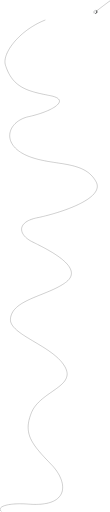
t = 0.00 s
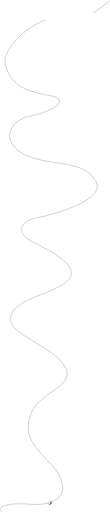
t = 1.67 s
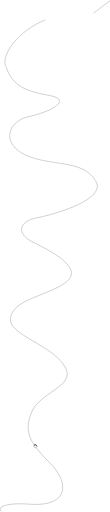
t = 3.33 s
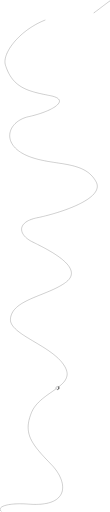
t = 5.00 s
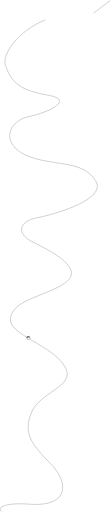
t = 6.67 s
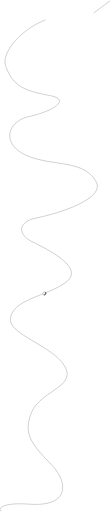
t = 8.33 s

The animated SVG that drew these frames (rendered in a browser with its animation timeline set to each time). Animation: 1 SMIL element (animateMotion=1); frames cover the first 8.33 s, repeats indefinitely.

<svg width="1187" height="5511" viewBox="0 0 1187 5511" fill="none" xmlns="http://www.w3.org/2000/svg">
<path d="M1014 131C1051 105.5 1128.5 43.5 1188 1.5M13 5509C-37 5465 75.2085 5415.49 309 5433C763 5467 732.967 5191 555 5007C339.032 4783.71 246.67 4673 340 4445C433.33 4217 808.793 4167.02 707 3963C588 3724.5 96.2533 3608.84 113 3433C133 3223 501.23 3190.41 707 3042C933 2879 493 2675 346 2601C199 2527 174.5 2388.99 401 2343C627.5 2297.01 1137 2141 1037 1955C912.538 1723.5 600.26 1785 329.5 1687.5C8.55676 1571.93 64.2593 1319.5 293 1255.5C560.259 1199.5 775.5 1071 541 1025C306.5 979.001 135.501 943.501 58.5008 694.501C19.5989 568.701 211.5 316.501 490 208.501" stroke="black" stroke-width="2" stroke-linecap="round" stroke-dasharray="1 8"/>
    <g transform="translate(0, -16)">
        <animateMotion dur="20s" repeatCount="indefinite" rotate="auto"
            path="M1014 131C1051 105.5 1128.5 43.5 1188 1.5M13 5509C-37 5465 75.2085 5415.49 309 5433C763 5467 732.967 5191 555 5007C339.032 4783.71 246.67 4673 340 4445C433.33 4217 808.793 4167.02 707 3963C588 3724.5 96.2533 3608.84 113 3433C133 3223 501.23 3190.41 707 3042C933 2879 493 2675 346 2601C199 2527 174.5 2388.99 401 2343C627.5 2297.01 1137 2141 1037 1955C912.538 1723.5 600.26 1785 329.5 1687.5C8.55676 1571.93 64.2593 1319.5 293 1255.5C560.259 1199.5 775.5 1071 541 1025C306.5 979.001 135.501 943.501 58.5008 694.501C19.5989 568.701 211.5 316.501 490 208.501" />
        <circle cx="17.9514" cy="17.9294" r="16.9284" fill="#FBFCFD"/>
        <path d="M27.583 20.4632L35.3239 19.0307M26.9335 24.0009C29.4776 23.637 31.9466 23.3128 34.4329 22.9023M29.6164 16.2355L36.416 15.2627" stroke="black" stroke-width="2" stroke-linecap="round" stroke-linejoin="round"/>
        <path d="M23.0787 31.1536L29.7453 29.8786M23.5154 27.8153L33.5418 26.3927" stroke="black" stroke-width="2" stroke-linecap="round" stroke-linejoin="round"/>
        <path d="M21.5531 32.6097C18.9096 32.9879 16.1834 33.5659 13.496 34.1009M30.1233 13.0441C32.053 12.7681 33.9078 12.437 35.7686 12.0952M19.082 30.0906L9.48667 31.4633" stroke="black" stroke-width="2" stroke-linecap="round" stroke-linejoin="round"/>
        <path d="M10.1073 33.5915C17.813 35.4323 26.2193 32.8909 30.0722 29.0381C33.925 25.1852 36.0266 20.1063 35.6763 16.4286C35.6763 11.8752 32.5244 5.23735 26.9196 2.76847C18.968 -0.734146 7.30489 0.316637 2.40123 11.8753C0.941901 16.9829 1.7223 23.9672 5.20362 27.9873C8.39443 31.6719 11.7749 33.8323 16.7622 34.292C26.8601 35.2227 33.8952 28.7046 36.552 19.4058" stroke="black" stroke-width="2" stroke-linecap="round" stroke-linejoin="round"/>
    </g>
</svg>
